Labelled photos from "dataset", an image-classification folder in Toheed-Ali/AirCommand-OS. The possible labels are: palm, peace.

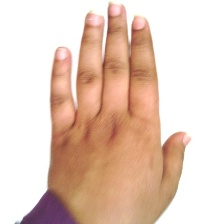
Label: palm

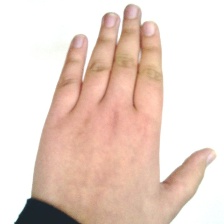
Label: palm

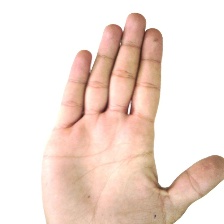
Label: palm

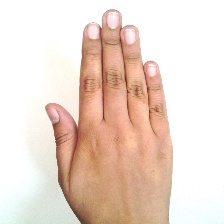
Label: palm

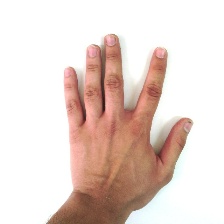
Label: palm

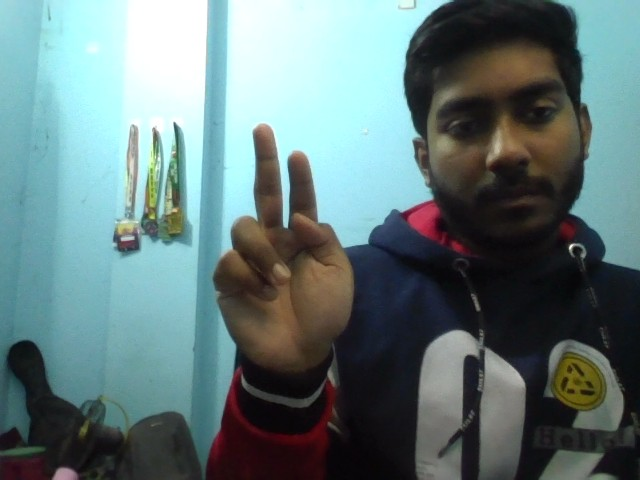
Label: peace
